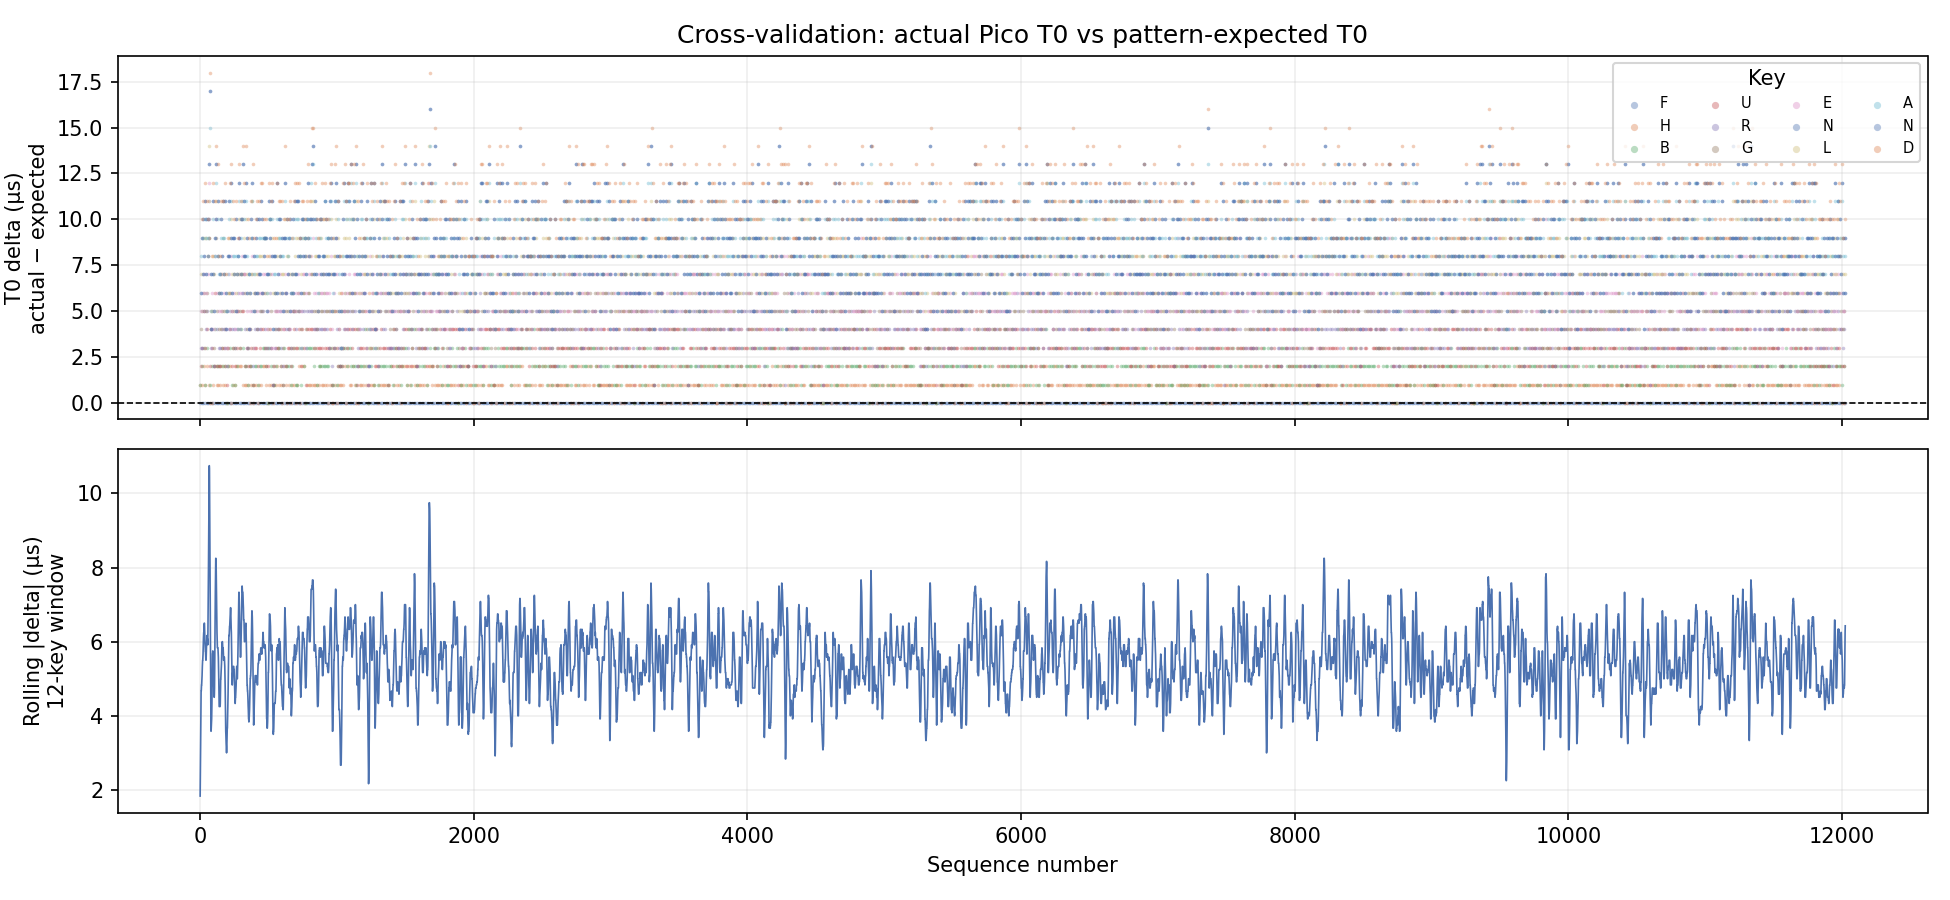

Source data for this figure (header and first rows):
seq, cycle, pos, char, t0_us, t0_expected_us, delta_us
0, 0, 0, F, 20071247, 20071247, 0
1, 0, 1, H, 20171248, 20171247, 1
2, 0, 2, B, 20271248, 20271247, 1
3, 0, 3, U, 20371249, 20371247, 2
4, 0, 4, R, 20471250, 20471247, 3
5, 0, 5, G, 20571251, 20571247, 4
6, 0, 6, E, 20671252, 20671247, 5
7, 0, 7, N, 20771253, 20771247, 6
8, 0, 8, L, 20871254, 20871247, 7
9, 0, 9, A, 20971255, 20971247, 8
10, 0, 10, N, 21071256, 21071247, 9
11, 0, 11, D, 21171257, 21171247, 10
12, 1, 0, F, 21271380, 21271380, 0
13, 1, 1, H, 21371381, 21371380, 1
14, 1, 2, B, 21471382, 21471380, 2
15, 1, 3, U, 21571383, 21571380, 3
16, 1, 4, R, 21671383, 21671380, 3
17, 1, 5, G, 21771385, 21771380, 5
18, 1, 6, E, 21871386, 21871380, 6
19, 1, 7, N, 21971387, 21971380, 7
20, 1, 8, L, 22071389, 22071380, 9
21, 1, 9, A, 22171389, 22171380, 9
22, 1, 10, N, 22271390, 22271380, 10
23, 1, 11, D, 22371391, 22371380, 11
24, 2, 0, F, 22471393, 22471393, 0
25, 2, 1, H, 22571395, 22571393, 2
26, 2, 2, B, 22671396, 22671393, 3
27, 2, 3, U, 22771398, 22771393, 5
28, 2, 4, R, 22871398, 22871393, 5
29, 2, 5, G, 22971399, 22971393, 6
30, 2, 6, E, 23071400, 23071393, 7
31, 2, 7, N, 23171401, 23171393, 8
32, 2, 8, L, 23271402, 23271393, 9
33, 2, 9, A, 23371403, 23371393, 10
34, 2, 10, N, 23471404, 23471393, 11
35, 2, 11, D, 23571405, 23571393, 12
36, 3, 0, F, 23671405, 23671405, 0
37, 3, 1, H, 23771406, 23771405, 1
38, 3, 2, B, 23871406, 23871405, 1
39, 3, 3, U, 23971408, 23971405, 3
40, 3, 4, R, 24071409, 24071405, 4
41, 3, 5, G, 24171410, 24171405, 5
42, 3, 6, E, 24271411, 24271405, 6
43, 3, 7, N, 24371412, 24371405, 7
44, 3, 8, L, 24471414, 24471405, 9
45, 3, 9, A, 24571414, 24571405, 9
46, 3, 10, N, 24671415, 24671405, 10
47, 3, 11, D, 24771416, 24771405, 11
48, 4, 0, F, 24871417, 24871417, 0
49, 4, 1, H, 24971419, 24971417, 2
50, 4, 2, B, 25071420, 25071417, 3
51, 4, 3, U, 25171421, 25171417, 4
52, 4, 4, R, 25271422, 25271417, 5
53, 4, 5, G, 25371423, 25371417, 6
54, 4, 6, E, 25471424, 25471417, 7
55, 4, 7, N, 25571425, 25571417, 8
56, 4, 8, L, 25671425, 25671417, 8
57, 4, 9, A, 25771426, 25771417, 9
58, 4, 10, N, 25871427, 25871417, 10
59, 4, 11, D, 25971427, 25971417, 10
... 11,965 more rows
